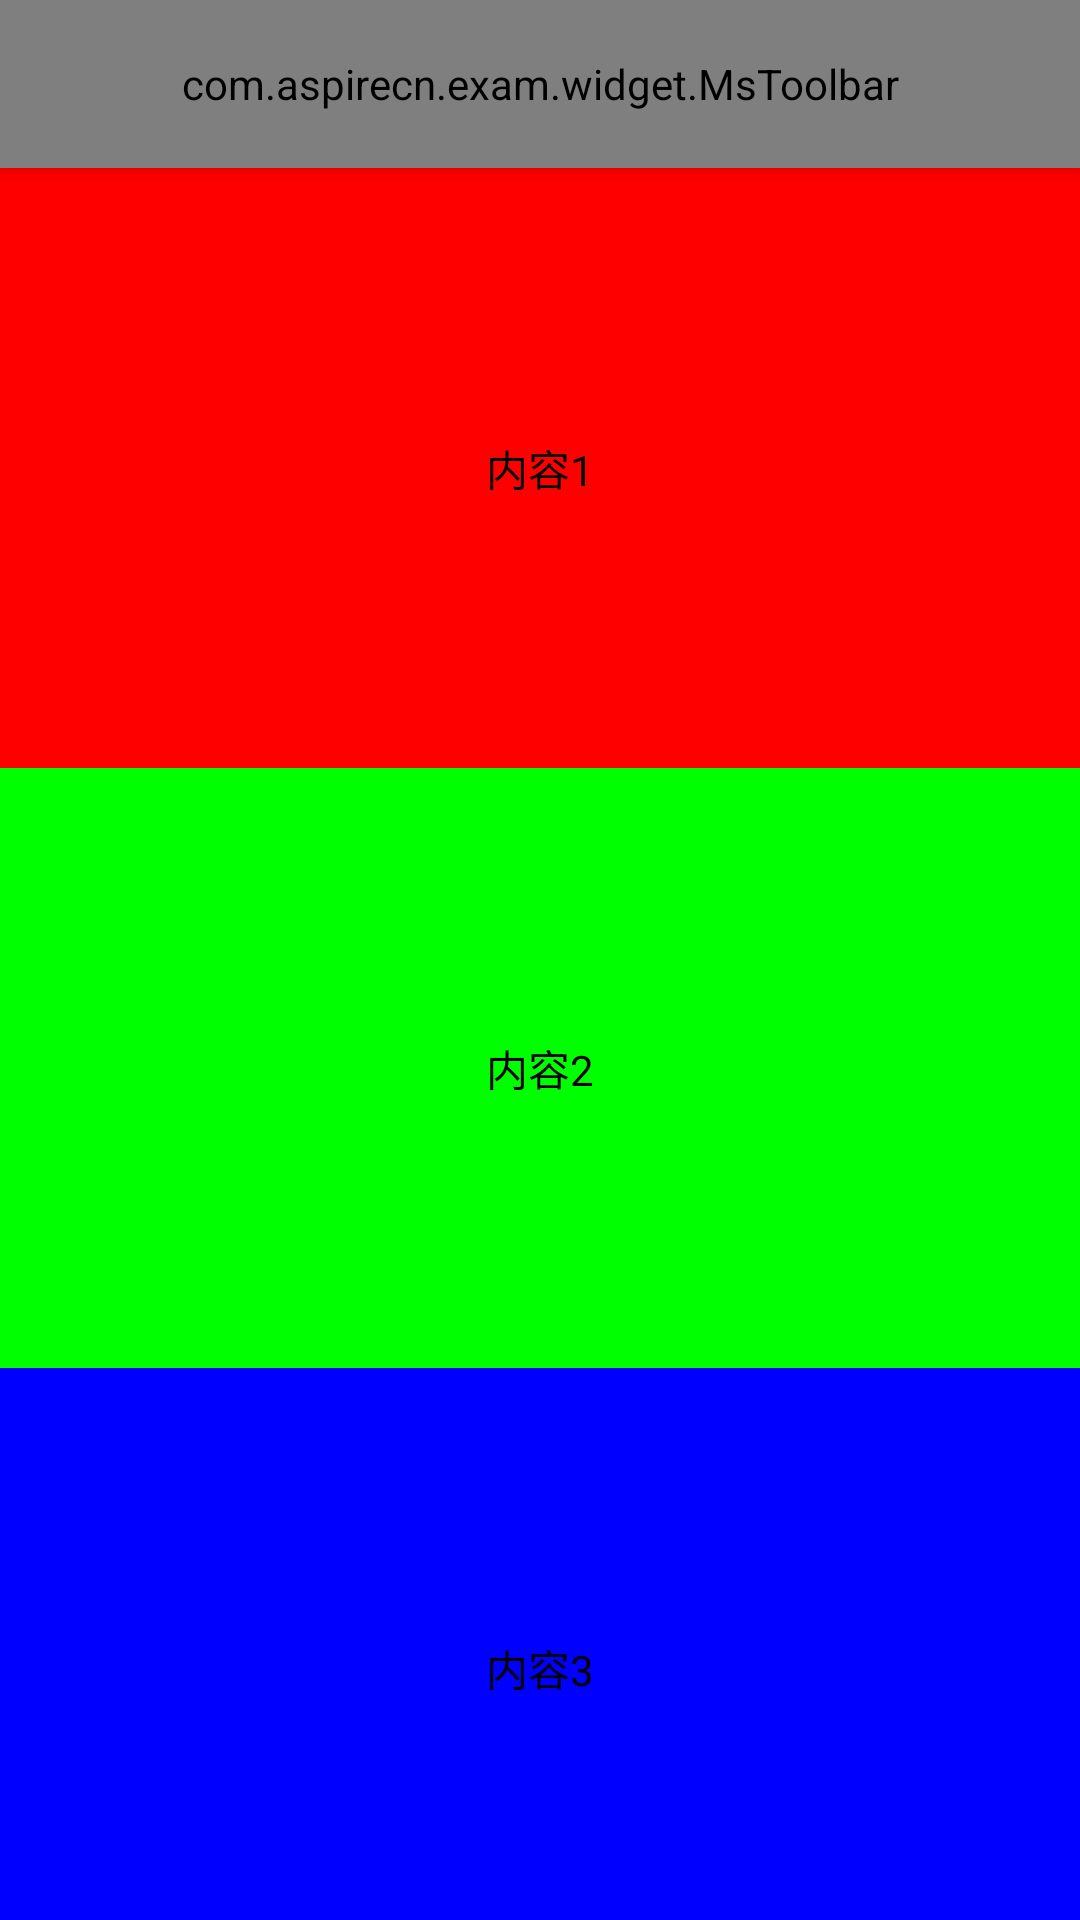

Reconstruct the res/layout file that produces this screen, plus the resources it refers to.
<!-- AndroidManifest.xml: activity theme AppTheme.NoActionBar -->
<!-- res/layout/activity_coordinator.xml -->
<?xml version="1.0" encoding="utf-8"?>
<android.support.design.widget.CoordinatorLayout xmlns:android="http://schemas.android.com/apk/res/android"
    android:layout_width="match_parent"
    android:layout_height="match_parent"
    xmlns:app="http://schemas.android.com/apk/res-auto">

    <include layout="@layout/toolbar" />

    

    <android.support.v4.widget.NestedScrollView
        android:layout_width="match_parent"
        android:layout_height="match_parent"
        android:fillViewport="true"
        app:layout_behavior="@string/appbar_scrolling_view_behavior">

        <LinearLayout
            android:layout_width="match_parent"
            android:layout_height="wrap_content"
            android:orientation="vertical">

            <TextView
                android:layout_width="match_parent"
                android:layout_height="200dp"
                android:textColor="#FF000000"
                android:background="#FFFF0000"
                android:gravity="center"
                android:text="内容1"/>

            <TextView
                android:layout_width="match_parent"
                android:layout_height="200dp"
                android:textColor="#FF000000"
                android:background="#FF00FF00"
                android:gravity="center"
                android:text="内容2"/>

            <TextView
                android:layout_width="match_parent"
                android:layout_height="200dp"
                android:textColor="#FF000000"
                android:background="#FF0000FF"
                android:gravity="center"
                android:text="内容3"/>

            <TextView
                android:layout_width="match_parent"
                android:layout_height="200dp"
                android:textColor="#FF000000"
                android:background="#FFFF00AA"
                android:gravity="center"
                android:text="内容4"/>


        </LinearLayout>

    </android.support.v4.widget.NestedScrollView>



</android.support.design.widget.CoordinatorLayout>
<!-- res/layout/toolbar.xml (included above) -->
<?xml version="1.0" encoding="utf-8"?>
<android.support.design.widget.AppBarLayout xmlns:android="http://schemas.android.com/apk/res/android"
    xmlns:app="http://schemas.android.com/apk/res-auto"
    android:layout_width="match_parent"
    android:layout_height="wrap_content">

    <android.support.design.widget.CollapsingToolbarLayout
        android:layout_width="match_parent"
        android:layout_height="wrap_content"
        app:layout_scrollFlags="scroll|snap">

        <com.aspirecn.exam.widget.MsToolbar
            android:id="@+id/ms_toolbar"
            android:layout_width="match_parent"
            android:layout_height="?attr/actionBarSize"
            app:layout_collapseMode="parallax">

            <RelativeLayout
                android:layout_width="match_parent"
                android:layout_height="wrap_content">

                <TextView
                    android:layout_width="wrap_content"
                    android:layout_height="wrap_content"
                    android:layout_centerInParent="true"
                    android:text="折叠效果"
                    android:textColor="@color/white" />

            </RelativeLayout>


        </com.aspirecn.exam.widget.MsToolbar>

    </android.support.design.widget.CollapsingToolbarLayout>

</android.support.design.widget.AppBarLayout>
<!-- resources referenced by this layout -->
<resources>
  <style name="AppTheme.NoActionBar">
          <item name="windowActionBar">false</item>
          <item name="windowNoTitle">true</item>
      </style>
  <!-- not gathered from this repository: default colours our renderer supplied (Android Studio template values) -->
  <color name="white">#FFFFFFFF</color>
</resources>
